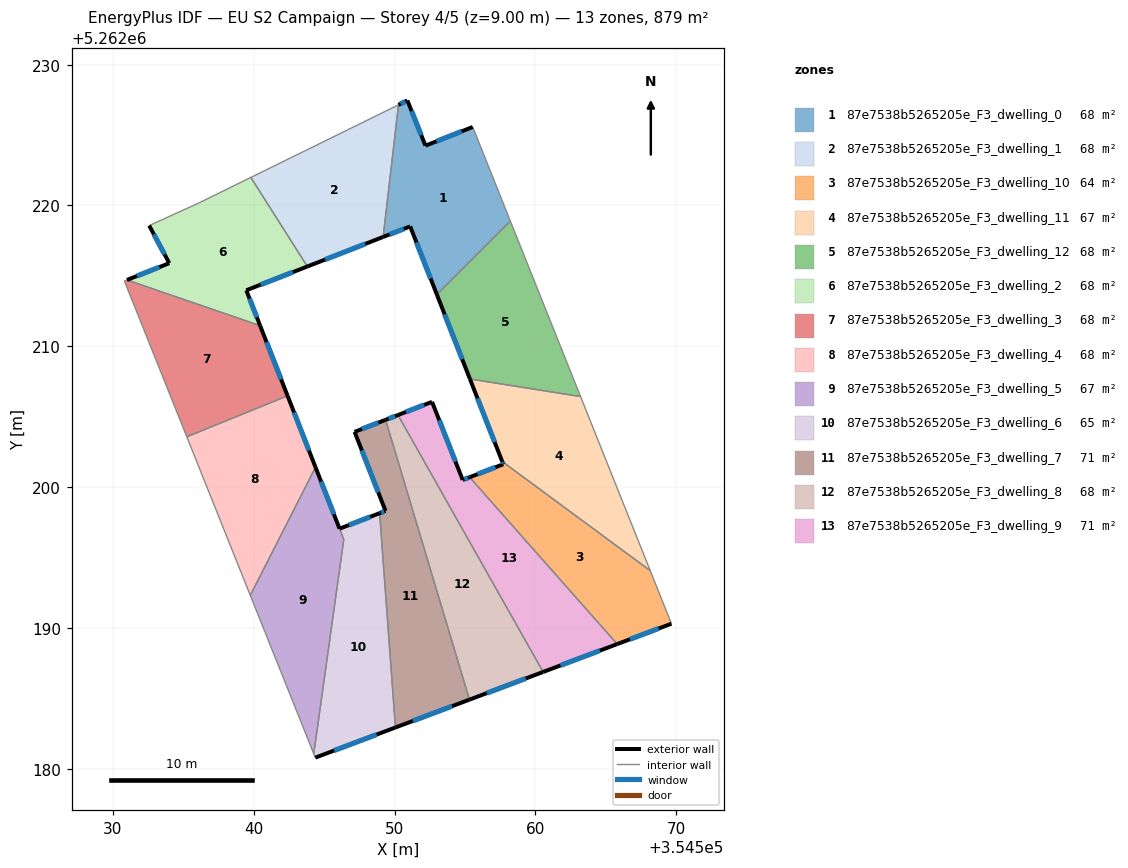
=== STOREY PLAN SPEC (per zone: floor XY polygon, exterior-wall plan segments, windows/doors) ===
zone 1: 87e7538b5265205e_F3_dwelling_0  (67.6 m²)
  floor: (354555.55, 5262225.58) (354558.23, 5262218.89) (354553.01, 5262213.67) (354551.11, 5262218.51) (354549.19, 5262217.76) (354550.28, 5262227.15) (354550.91, 5262227.46) (354552.20, 5262224.25)
  exterior wall: (354555.55, 5262225.58) – (354552.20, 5262224.25)  [3.6 m]
    window: (354554.77, 5262225.26) – (354552.99, 5262224.56)  [3.0 m²]
  exterior wall: (354551.11, 5262218.51) – (354553.01, 5262213.67)  [5.2 m]
    window: (354551.56, 5262217.38) – (354552.56, 5262214.81)  [4.4 m²]
  exterior wall: (354549.19, 5262217.76) – (354551.11, 5262218.51)  [2.1 m]
    window: (354549.64, 5262217.94) – (354550.66, 5262218.34)  [1.7 m²]
  exterior wall: (354550.91, 5262227.46) – (354550.28, 5262227.15)  [0.7 m]
    window: (354550.77, 5262227.38) – (354550.43, 5262227.22)  [0.6 m²]
  exterior wall: (354552.20, 5262224.25) – (354550.91, 5262227.46)  [3.5 m]
    window: (354551.90, 5262225.00) – (354551.22, 5262226.70)  [2.9 m²]
  interior walls: 3
zone 2: 87e7538b5265205e_F3_dwelling_1  (67.6 m²)
  floor: (354550.28, 5262227.15) (354549.19, 5262217.76) (354543.81, 5262215.67) (354539.79, 5262221.99)
  exterior wall: (354543.81, 5262215.67) – (354549.19, 5262217.76)  [5.8 m]
    window: (354545.07, 5262216.16) – (354547.93, 5262217.27)  [4.9 m²]
  interior walls: 3
zone 3: 87e7538b5265205e_F3_dwelling_10  (64.1 m²)
  floor: (354568.16, 5262194.06) (354569.67, 5262190.30) (354565.82, 5262188.85) (354555.34, 5262200.70) (354557.73, 5262201.62) (354557.65, 5262201.82)
  exterior wall: (354557.73, 5262201.62) – (354555.34, 5262200.70)  [2.6 m]
    window: (354557.17, 5262201.41) – (354555.90, 5262200.92)  [2.2 m²]
  exterior wall: (354557.65, 5262201.82) – (354557.73, 5262201.62)  [0.2 m]
    window: (354557.67, 5262201.77) – (354557.71, 5262201.67)  [0.2 m²]
  exterior wall: (354565.82, 5262188.85) – (354569.67, 5262190.30)  [4.1 m]
    window: (354566.72, 5262189.19) – (354568.76, 5262189.96)  [3.5 m²]
  interior walls: 3
zone 4: 87e7538b5265205e_F3_dwelling_11  (67.4 m²)
  floor: (354563.21, 5262206.43) (354568.16, 5262194.06) (354557.65, 5262201.82) (354555.36, 5262207.68)
  exterior wall: (354555.36, 5262207.68) – (354557.65, 5262201.82)  [6.3 m]
    window: (354555.90, 5262206.30) – (354557.11, 5262203.19)  [5.3 m²]
  interior walls: 3
zone 5: 87e7538b5265205e_F3_dwelling_12  (67.6 m²)
  floor: (354558.23, 5262218.89) (354563.21, 5262206.43) (354555.36, 5262207.68) (354553.01, 5262213.67)
  exterior wall: (354553.01, 5262213.67) – (354555.36, 5262207.68)  [6.4 m]
    window: (354553.56, 5262212.26) – (354554.81, 5262209.08)  [5.4 m²]
  interior walls: 3
zone 6: 87e7538b5265205e_F3_dwelling_2  (67.6 m²)
  floor: (354539.79, 5262221.99) (354543.81, 5262215.67) (354539.47, 5262213.98) (354540.46, 5262211.46) (354531.00, 5262214.71) (354534.00, 5262215.90) (354532.58, 5262218.57) (354536.08, 5262220.17)
  exterior wall: (354539.47, 5262213.98) – (354543.81, 5262215.67)  [4.7 m]
    window: (354540.49, 5262214.37) – (354542.79, 5262215.27)  [3.9 m²]
  exterior wall: (354540.46, 5262211.46) – (354539.47, 5262213.98)  [2.7 m]
    window: (354540.22, 5262212.05) – (354539.70, 5262213.39)  [2.3 m²]
  exterior wall: (354534.00, 5262215.90) – (354531.00, 5262214.71)  [3.2 m]
    window: (354533.30, 5262215.62) – (354531.70, 5262214.99)  [2.7 m²]
  exterior wall: (354532.58, 5262218.57) – (354534.00, 5262215.90)  [3.0 m]
    window: (354532.91, 5262217.95) – (354533.67, 5262216.53)  [2.6 m²]
  interior walls: 4
zone 7: 87e7538b5265205e_F3_dwelling_3  (67.6 m²)
  floor: (354540.46, 5262211.46) (354542.41, 5262206.48) (354535.25, 5262203.57) (354530.81, 5262214.64) (354531.00, 5262214.71)
  exterior wall: (354542.41, 5262206.48) – (354540.46, 5262211.46)  [5.4 m]
    window: (354541.95, 5262207.65) – (354540.91, 5262210.29)  [4.5 m²]
  interior walls: 4
zone 8: 87e7538b5265205e_F3_dwelling_4  (67.6 m²)
  floor: (354542.41, 5262206.48) (354544.39, 5262201.41) (354539.76, 5262192.31) (354535.25, 5262203.57)
  exterior wall: (354544.39, 5262201.41) – (354542.41, 5262206.48)  [5.4 m]
    window: (354543.92, 5262202.60) – (354542.87, 5262205.29)  [4.6 m²]
  interior walls: 3
zone 9: 87e7538b5265205e_F3_dwelling_5  (67.3 m²)
  floor: (354544.39, 5262201.41) (354546.40, 5262196.28) (354544.27, 5262181.05) (354539.76, 5262192.31)
  exterior wall: (354546.09, 5262197.05) – (354544.39, 5262201.41)  [4.7 m]
    window: (354545.69, 5262198.07) – (354544.79, 5262200.39)  [4.0 m²]
  interior walls: 4
zone 10: 87e7538b5265205e_F3_dwelling_6  (64.7 m²)
  floor: (354548.94, 5262198.14) (354550.07, 5262182.92) (354544.37, 5262180.78) (354544.27, 5262181.05) (354546.40, 5262196.28) (354546.10, 5262197.04)
  exterior wall: (354548.94, 5262198.14) – (354546.10, 5262197.04)  [3.1 m]
    window: (354548.27, 5262197.89) – (354546.77, 5262197.30)  [2.6 m²]
  exterior wall: (354544.37, 5262180.78) – (354550.07, 5262182.92)  [6.1 m]
    window: (354545.71, 5262181.29) – (354548.73, 5262182.42)  [5.1 m²]
  interior walls: 4
zone 11: 87e7538b5265205e_F3_dwelling_7  (70.9 m²)
  floor: (354549.37, 5262204.78) (354555.32, 5262184.90) (354550.07, 5262182.92) (354548.94, 5262198.14) (354549.36, 5262198.31) (354547.16, 5262203.92)
  exterior wall: (354547.16, 5262203.92) – (354549.36, 5262198.31)  [6.0 m]
    window: (354547.68, 5262202.60) – (354548.85, 5262199.63)  [5.1 m²]
  exterior wall: (354549.37, 5262204.78) – (354547.16, 5262203.92)  [2.4 m]
    window: (354548.85, 5262204.57) – (354547.68, 5262204.12)  [2.0 m²]
  exterior wall: (354550.07, 5262182.92) – (354555.32, 5262184.90)  [5.6 m]
    window: (354551.30, 5262183.39) – (354554.09, 5262184.44)  [4.7 m²]
  exterior wall: (354549.36, 5262198.31) – (354548.94, 5262198.14)  [0.4 m]
    window: (354549.26, 5262198.27) – (354549.04, 5262198.18)  [0.4 m²]
  interior walls: 2
zone 12: 87e7538b5265205e_F3_dwelling_8  (67.6 m²)
  floor: (354550.25, 5262205.12) (354560.56, 5262186.87) (354555.32, 5262184.90) (354549.37, 5262204.78)
  exterior wall: (354550.25, 5262205.12) – (354549.37, 5262204.78)  [0.9 m]
    window: (354550.04, 5262205.04) – (354549.57, 5262204.86)  [0.8 m²]
  exterior wall: (354555.32, 5262184.90) – (354560.56, 5262186.87)  [5.6 m]
    window: (354556.55, 5262185.36) – (354559.33, 5262186.41)  [4.7 m²]
  interior walls: 2
zone 13: 87e7538b5265205e_F3_dwelling_9  (71.4 m²)
  floor: (354555.34, 5262200.70) (354565.82, 5262188.85) (354560.56, 5262186.87) (354550.25, 5262205.12) (354552.67, 5262206.05) (354554.84, 5262200.51)
  exterior wall: (354554.84, 5262200.51) – (354552.67, 5262206.05)  [6.0 m]
    window: (354554.33, 5262201.81) – (354553.18, 5262204.75)  [5.0 m²]
  exterior wall: (354555.34, 5262200.70) – (354554.84, 5262200.51)  [0.5 m]
    window: (354555.22, 5262200.65) – (354554.96, 5262200.55)  [0.4 m²]
  exterior wall: (354560.56, 5262186.87) – (354565.82, 5262188.85)  [5.6 m]
    window: (354561.79, 5262187.33) – (354564.58, 5262188.38)  [4.7 m²]
  exterior wall: (354552.67, 5262206.05) – (354550.25, 5262205.12)  [2.6 m]
    window: (354552.10, 5262205.83) – (354550.82, 5262205.34)  [2.2 m²]
  interior walls: 2

=== DERIVED (storey summary) ===
Building: EU S2 Campaign
Storey: 4 of 5  (floor level z = 9.00 m)
Storey gross floor area: 879.2 m²
Zones on this storey: 13
  - 87e7538b5265205e_F3_dwelling_0: floor 67.6 m²; exterior wall 15.0 m (45.1 m²); 5 window(s) 12.7 m²; WWR 28.1%
  - 87e7538b5265205e_F3_dwelling_1: floor 67.6 m²; exterior wall 5.8 m (17.3 m²); 1 window(s) 4.9 m²; WWR 28.1%
  - 87e7538b5265205e_F3_dwelling_10: floor 64.1 m²; exterior wall 6.9 m (20.6 m²); 3 window(s) 5.8 m²; WWR 28.1%
  - 87e7538b5265205e_F3_dwelling_11: floor 67.4 m²; exterior wall 6.3 m (18.9 m²); 1 window(s) 5.3 m²; WWR 28.1%
  - 87e7538b5265205e_F3_dwelling_12: floor 67.6 m²; exterior wall 6.4 m (19.3 m²); 1 window(s) 5.4 m²; WWR 28.1%
  - 87e7538b5265205e_F3_dwelling_2: floor 67.6 m²; exterior wall 13.6 m (40.8 m²); 4 window(s) 11.5 m²; WWR 28.1%
  - 87e7538b5265205e_F3_dwelling_3: floor 67.6 m²; exterior wall 5.4 m (16.1 m²); 1 window(s) 4.5 m²; WWR 28.1%
  - 87e7538b5265205e_F3_dwelling_4: floor 67.6 m²; exterior wall 5.4 m (16.3 m²); 1 window(s) 4.6 m²; WWR 28.1%
  - 87e7538b5265205e_F3_dwelling_5: floor 67.3 m²; exterior wall 4.7 m (14.1 m²); 1 window(s) 4.0 m²; WWR 28.1%
  - 87e7538b5265205e_F3_dwelling_6: floor 64.7 m²; exterior wall 9.1 m (27.4 m²); 2 window(s) 7.7 m²; WWR 28.1%
  - 87e7538b5265205e_F3_dwelling_7: floor 70.9 m²; exterior wall 14.5 m (43.4 m²); 4 window(s) 12.2 m²; WWR 28.1%
  - 87e7538b5265205e_F3_dwelling_8: floor 67.6 m²; exterior wall 6.5 m (19.6 m²); 2 window(s) 5.5 m²; WWR 28.1%
  - 87e7538b5265205e_F3_dwelling_9: floor 71.4 m²; exterior wall 14.7 m (44.1 m²); 4 window(s) 12.4 m²; WWR 28.1%
Zone adjacency (shared interzone walls):
  - 87e7538b5265205e_F3_dwelling_0 ↔ 87e7538b5265205e_F3_dwelling_1
  - 87e7538b5265205e_F3_dwelling_0 ↔ 87e7538b5265205e_F3_dwelling_12
  - 87e7538b5265205e_F3_dwelling_1 ↔ 87e7538b5265205e_F3_dwelling_2
  - 87e7538b5265205e_F3_dwelling_10 ↔ 87e7538b5265205e_F3_dwelling_11
  - 87e7538b5265205e_F3_dwelling_10 ↔ 87e7538b5265205e_F3_dwelling_9
  - 87e7538b5265205e_F3_dwelling_11 ↔ 87e7538b5265205e_F3_dwelling_12
  - 87e7538b5265205e_F3_dwelling_2 ↔ 87e7538b5265205e_F3_dwelling_3
  - 87e7538b5265205e_F3_dwelling_3 ↔ 87e7538b5265205e_F3_dwelling_4
  - 87e7538b5265205e_F3_dwelling_4 ↔ 87e7538b5265205e_F3_dwelling_5
  - 87e7538b5265205e_F3_dwelling_5 ↔ 87e7538b5265205e_F3_dwelling_6
  - 87e7538b5265205e_F3_dwelling_6 ↔ 87e7538b5265205e_F3_dwelling_7
  - 87e7538b5265205e_F3_dwelling_7 ↔ 87e7538b5265205e_F3_dwelling_8
  - 87e7538b5265205e_F3_dwelling_8 ↔ 87e7538b5265205e_F3_dwelling_9